Photos from the image-classification dataset "cbis-ddsm" in the GitHub repository RichardObi/mammo_dp. Its 2 classes are: is benign false, benign.

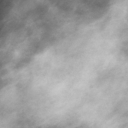
Label: benign

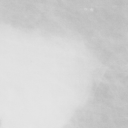
Label: is benign false

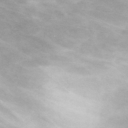
Label: benign

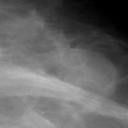
Label: benign

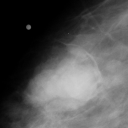
Label: is benign false

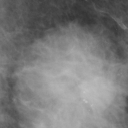
Label: is benign false
